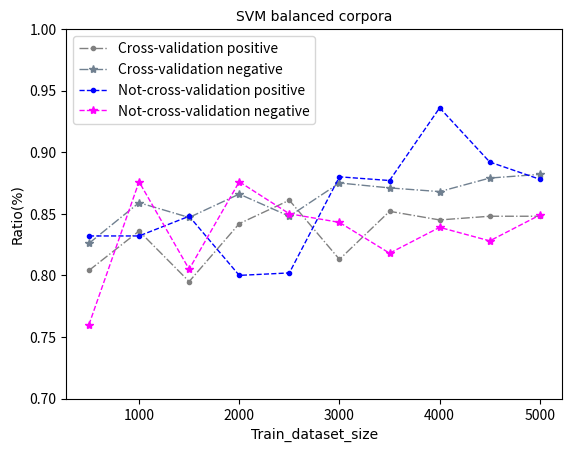

The matplotlib source for this figure:
# -*- coding: UTF-8 -*-
import matplotlib.pyplot as plt

if __name__ == "__main__":
    list4 = [i for i in range(500, 5500, 500)]
    list1 = [0.804, 0.836, 0.795, 0.842, 0.861, 0.813, 0.852, 0.845, 0.848, 0.848]
    list2 = [0.826, 0.859, 0.847, 0.866, 0.848, 0.875, 0.871, 0.868, 0.879, 0.882]
    list3 = [0.832, 0.832, 0.848, 0.8, 0.802, 0.88, 0.877, 0.936, 0.892, 0.878]
    list5 = [0.76, 0.876, 0.805, 0.876, 0.850, 0.843, 0.818, 0.839, 0.828, 0.849]  # 数据
    font1 = {'family': 'Times New Roman',
             'size': 10}  # 设置字的型号
    plt.ylim(0.7, 1)
    plt.title("SVM balanced corpora", font1)
    plt.xlabel('Train_dataset_size', font1)  # 设置主题
    plt.ylabel('Ratio(%)', font1)
    plt.plot(list4, list1, '-..', color='gray', linewidth=1, label='Cross-validation positive')
    plt.plot(list4, list2, '-.*', color='#708090', linewidth=1, label='Cross-validation negative')
    plt.plot(list4, list3, '--.', color='blue', linewidth=1, label='Not-cross-validation positive')
    plt.plot(list4, list5, '--*', color='#FF00FF', linewidth=1, label='Not-cross-validation negative')  # 绘制图形
    plt.legend()
    plt.show()